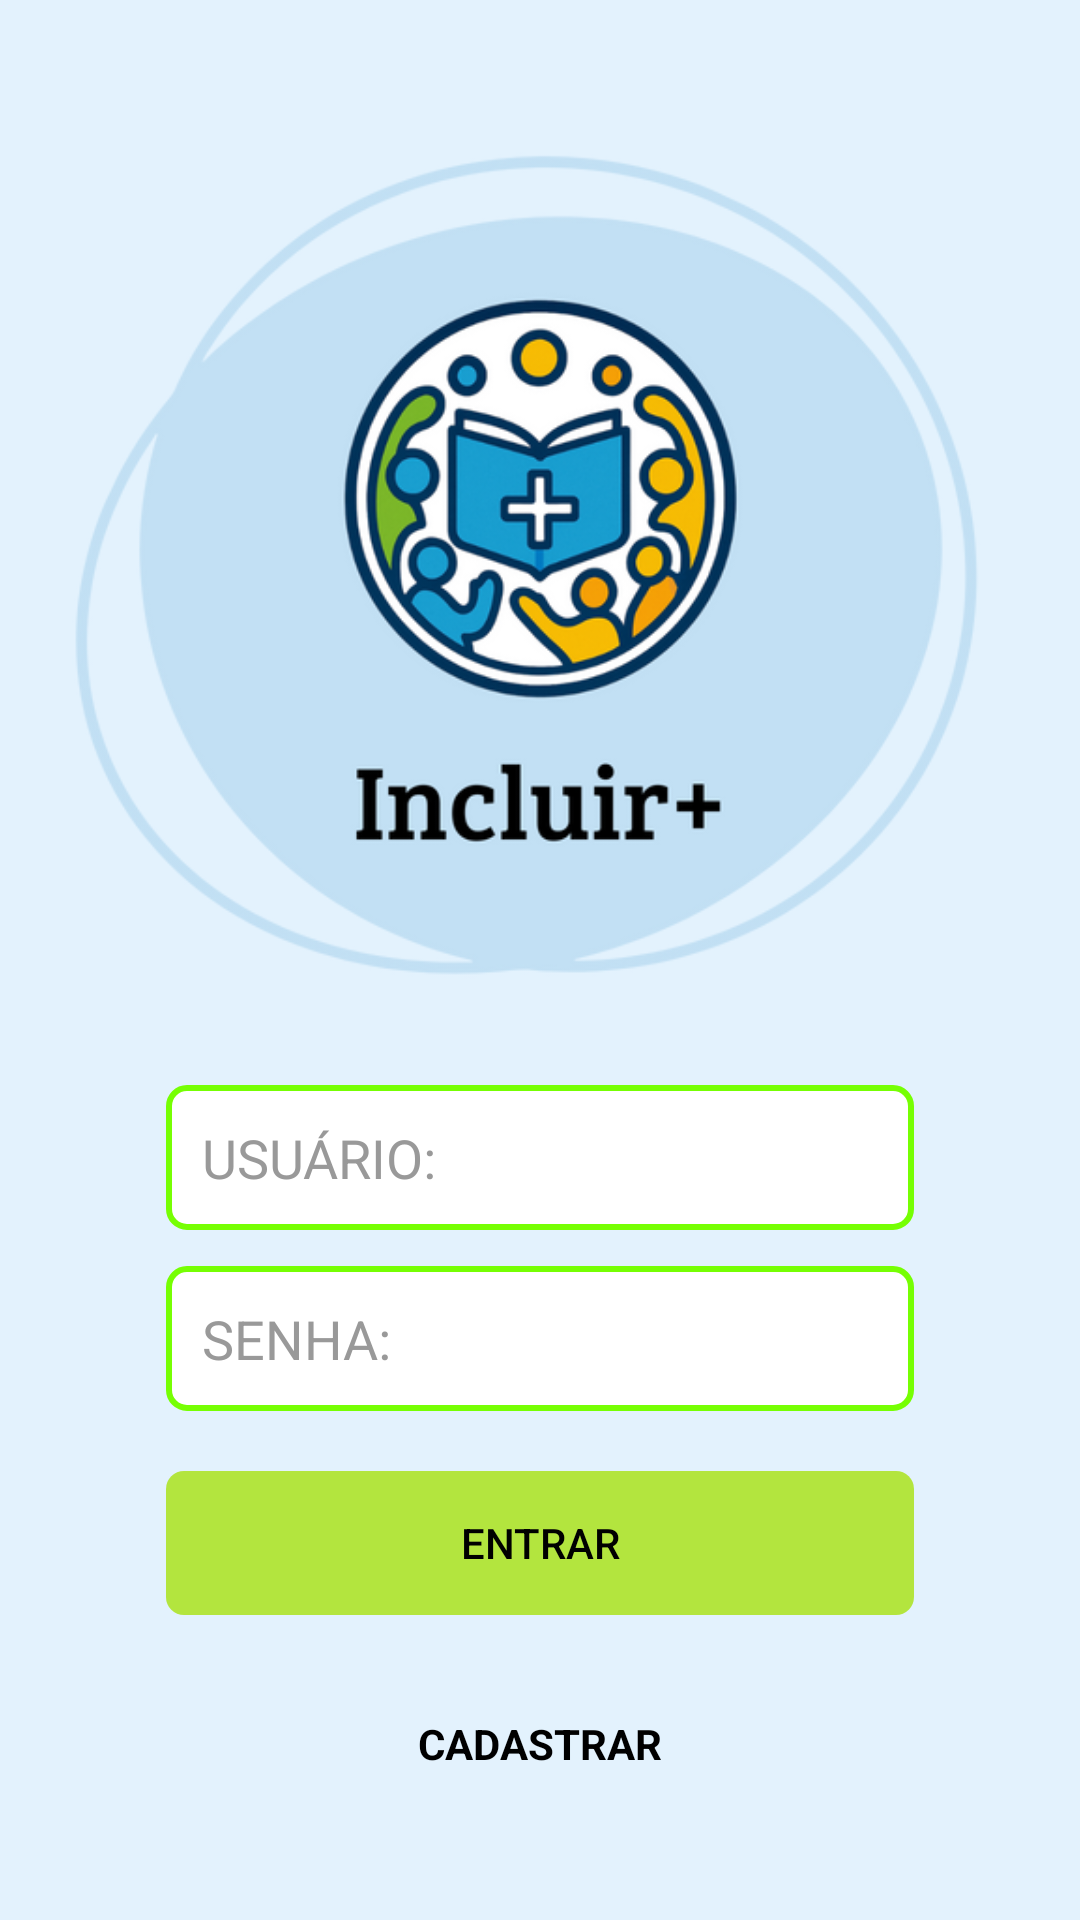

This screen was rendered from an Android layout file. Write that file and the resources it references.
<!-- AndroidManifest.xml: application theme Theme.Projeto_Mobile -->
<!-- res/layout/activity_main.xml -->
<?xml version="1.0" encoding="utf-8"?>
<androidx.constraintlayout.widget.ConstraintLayout xmlns:android="http://schemas.android.com/apk/res/android"
    xmlns:app="http://schemas.android.com/apk/res-auto"
    android:layout_width="match_parent"
    android:layout_height="match_parent"
    android:background="#e3f2fd"
    android:padding="24dp">

    
    <ImageView
        android:id="@+id/image_icon"
        android:layout_width="0dp"
        android:layout_height="0dp"
        android:src="@drawable/logo"
        android:scaleType="fitCenter"
        app:layout_constraintTop_toTopOf="parent"
        app:layout_constraintBottom_toTopOf="@id/editText_username"
        app:layout_constraintStart_toStartOf="parent"
        app:layout_constraintEnd_toEndOf="parent"
        app:layout_constraintHeight_percent="0.55" />

    
    <EditText
        android:id="@+id/editText_username"
        android:layout_width="0dp"
        android:layout_height="wrap_content"
        android:hint="USUÁRIO:"
        android:inputType="textPersonName"
        android:background="@drawable/edittext_background"
        android:padding="12dp"
        android:textColorHint="#999999"
        app:layout_constraintTop_toBottomOf="@id/image_icon"
        app:layout_constraintStart_toStartOf="parent"
        app:layout_constraintEnd_toEndOf="parent"
        app:layout_constraintWidth_percent="0.8"
        android:layout_marginTop="12dp" />

    
    <EditText
        android:id="@+id/editText_password"
        android:layout_width="0dp"
        android:layout_height="wrap_content"
        android:hint="SENHA:"
        android:inputType="textPassword"
        android:background="@drawable/edittext_background"
        android:padding="12dp"
        android:textColorHint="#999999"
        app:layout_constraintTop_toBottomOf="@id/editText_username"
        app:layout_constraintStart_toStartOf="parent"
        app:layout_constraintEnd_toEndOf="parent"
        app:layout_constraintWidth_percent="0.8"
        android:layout_marginTop="12dp" />

    
    <Button
        android:id="@+id/button_entrar"
        android:layout_width="0dp"
        android:layout_height="wrap_content"
        android:text="ENTRAR"
        android:textAllCaps="true"
        android:textColor="#000000"
        app:backgroundTint="#b3e53e"
        android:background="@drawable/round_corners"
        app:layout_constraintTop_toBottomOf="@id/editText_password"
        app:layout_constraintStart_toStartOf="parent"
        app:layout_constraintEnd_toEndOf="parent"
        app:layout_constraintWidth_percent="0.8"
        android:layout_marginTop="20dp" />

    
    <TextView
        android:id="@+id/button_register"
        android:layout_width="wrap_content"
        android:layout_height="wrap_content"
        android:text="CADASTRAR"
        android:textColor="#000000"
        android:textSize="14sp"
        android:textStyle="bold"
        android:layout_marginTop="8dp"
        app:layout_constraintTop_toBottomOf="@id/button_entrar"
        app:layout_constraintStart_toStartOf="parent"
        app:layout_constraintEnd_toEndOf="parent"
        app:layout_constraintBottom_toBottomOf="parent" />

</androidx.constraintlayout.widget.ConstraintLayout>
<!-- resources referenced by this layout -->
<resources>
  <!-- drawable edittext_background (drawable) -->
  <shape xmlns:android="http://schemas.android.com/apk/res/android"
      android:shape="rectangle">
      <solid android:color="#FFFFFF"/>
      <stroke
          android:width="2dp"
          android:color="#76FF03" />
      <corners android:radius="6dp"/>
  </shape>
  <!-- drawable logo: png bitmap (drawable, 129706 bytes) -->
  <!-- drawable round_corners (drawable) -->
  <shape xmlns:android="http://schemas.android.com/apk/res/android" android:shape="rectangle">
      <corners android:radius="6dp"/>  
  </shape>
  <style name="Theme.Projeto_Mobile" parent="Base.Theme.Projeto_Mobile" />
  <style name="Base.Theme.Projeto_Mobile" parent="Theme.Material3.DayNight.NoActionBar">
          
          
      </style>
</resources>
